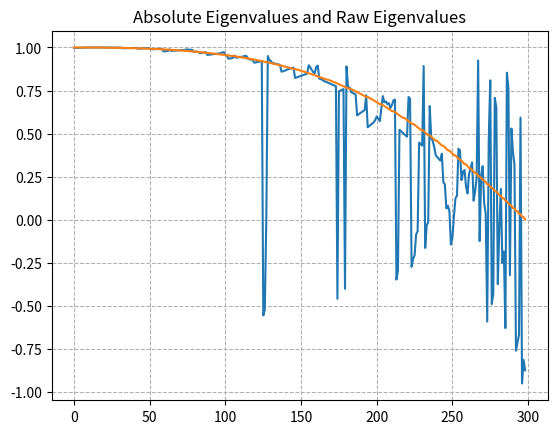

Write the Python code that produced this figure.
import numpy as np
from scipy.optimize import root
import matplotlib.pyplot as plt
from scipy.stats import norm
from numpy.linalg import eig

def euroCall(S, K, T, r, sigma):
    d1 = (np.log(S / K) + (r + (sigma ** 2) / 2) * T) / (sigma * (T ** 0.5))
    d2 = d1 - sigma * (T ** 0.5)
    return S * norm.cdf(d1) - K * np.exp(-r * T) * norm.cdf(d2)

def matrix(S, K1, K2, min, max, r, T, sigma, N1, N2, type, option):
    hs = (max-min)/N2
    ht = T / N1
    #print(hs, ht)
    ss = np.arange(min, max + hs, hs)
    aa = 1 - (sigma * ss) ** 2 * ht / (hs ** 2) - r * ht
    ll = ((sigma * ss) ** 2) / 2 * (ht / (hs ** 2)) - (r * ss * ht) / (2 * hs)
    uu = ((sigma * ss) ** 2) / 2 * (ht / (hs ** 2)) + (r * ss * ht) / (2 * hs)
    AA = np.diag(aa[1:N2])
    upperLimit = uu[1:N2 - 1]
    lowerLimit = ll[2:N2]
    for i in range(len(upperLimit)):
        AA[i][i+1] = upperLimit[i]
        AA[i+1][i] = lowerLimit[i]
    if type == 'call':
        c2 = (ss - K1)[1: N2]
        c2[c2 < 0] = 0
        cVector = c2
        for i in range(N1):
            cVector = AA.dot(cVector)
            cVector[-1] = cVector[-1] + uu[N2 - 1] * (max - K1 * np.exp(-r * i * ht))
            if option == 'American':
                cVector = [x if x > y else y for x, y in zip(cVector, c2)]
    elif type == 'callspread':
        short = (ss - K2)[1:N2]
        long = (ss - K1)[1:N2]
        short[short < 0] = 0
        long[long < 0] = 0
        cVector = long - short
        c2 = cVector
        for i in range(N1):
            cVector = AA.dot(cVector)
            cVector[-1] = cVector[-1] + uu[N2 -1] * (max - (K1 - K2) * np.exp(-r * i * ht))
            if option == 'American':
                cVector = [x if x > y else y for x, y in zip(cVector, c2)]
    return np.interp(S, ss[1:N2], cVector), AA


if __name__ == '__main__':

    S = 440
    K1 = 445
    K2 = 450
    T = 128/252
    r = 0.05
    min = 0
    max = 1000
    Nt = 2000
    Ns = 300
    maxLst = [300, 1501, 100]
    NtLst = [252, 356, 1440, 2000]

    # finding volatility( call values pulled from Bloomberg)
    callK1 = 29.84
    callK2 = 26.79
    vol1 = root(lambda x: euroCall(S, K1, T, r, x) - callK1, 0.1).x
    vol2 = root(lambda x: euroCall(S, K2, T, r, x) - callK2, 0.1).x

    sigma = (vol1 + vol2) / 2
    sigma = float(sigma)
    print(f'sigma is {sigma}')

    call = euroCall(S, K1, T, r, sigma)
    print(call)

    callPDE = []
    error = []

    for i in range(len(maxLst)):
        callPDE += [matrix(S, K1, K2, min, maxLst[i], r, T, sigma, NtLst[i], Ns, 'call', 'European')[0]]
    print(f'The descrete value is:  {callPDE}')
    error = abs((callPDE - call) / call)
    print(f'The error is:  {error}')

    AA = matrix(S, K1, K2, min, max, r, T, sigma, Nt, Ns, 'call', 'European')[1]
    eigenValue = eig(AA)[0]
    absEig = sorted(abs(eigenValue), reverse=True)
    firstEig = absEig[0]

    plt.plot(eigenValue)
    plt.title('Absolute Eigenvalues and Raw Eigenvalues')
    plt.grid(linestyle='--', linewidth=0.75)
    plt.plot(absEig)
    plt.show()

    #print(f'eigen values   {eigenValue}')
    #print(f'absolute values  {absEig}')
    print(f'first eigenvalue   {firstEig}')

    spreadEuro = matrix(S, K1, K2, min, max, r, T, sigma, Nt, Ns, 'callspread', 'European')[0]
    print(f'spread call value(euro):  {spreadEuro}')

    spreadAmerican = matrix(S, K1, K2, min, max, r, T, sigma, Nt, Ns, 'callspread', 'American')[0]
    print(f'spread call value(american):  {spreadAmerican}')

    print(f'premium:  {spreadAmerican - spreadEuro}')